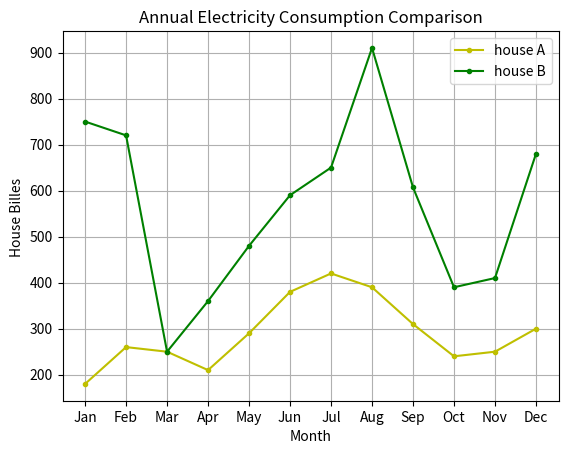

Python code for this plot:
import matplotlib.pyplot as mtp
 
months = ['Jan', 'Feb', 'Mar', 'Apr', 'May', 'Jun', 'Jul', 'Aug', 'Sep', 'Oct', 'Nov', 'Dec']
house_a = [180, 260, 250, 210, 290, 380, 420, 390, 310, 240, 250, 300]
house_b = [750, 720, 250, 360, 480, 590, 650, 910, 607, 390, 410, 680]

mtp.plot(months,house_a,color='y',label="house A",marker='.')
mtp.plot(house_b,color='g',label="house B",marker='.')
mtp.title("Annual Electricity Consumption Comparison")
mtp.xlabel("Month")
mtp.ylabel("House Billes ")
mtp.legend()
mtp.grid()
mtp.show()
